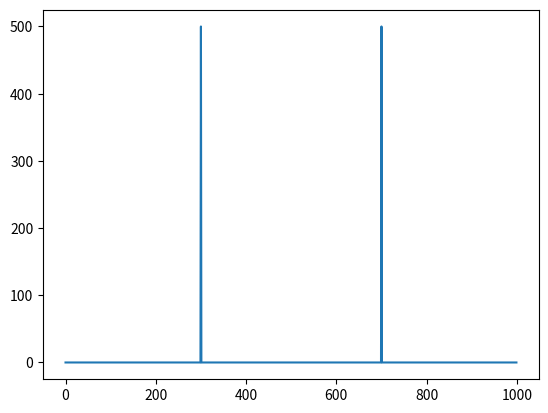

Python code for this plot:
from matplotlib import pyplot as plt
import numpy as np

t = np.arange(0, 3, 0.003)
x = np.sin(2*np.pi*100*t)
Y = np.fft.fft(x)

plt.plot(np.abs(Y))
plt.show()